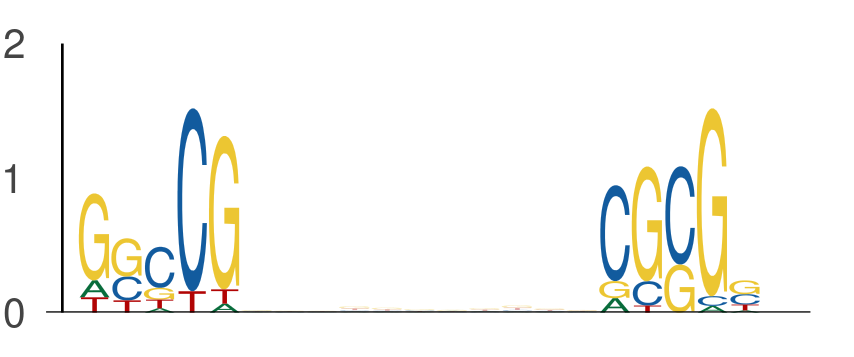

The data file committed next to this chart (first rows):
seq_index, start_position, end_position, is_reversed_complement
6651, 8, 13, 0
6651, 24, 29, 0
102, 3, 8, 0
102, 19, 24, 0
2040, 50, 55, 0
2040, 66, 71, 0
4917, 51, 56, 0
4917, 67, 72, 0
6981, 49, 54, 0
6981, 65, 70, 0
3506, 11, 16, 0
3506, 27, 32, 0
7111, 31, 36, 0
7111, 47, 52, 0
117, 25, 30, 0
117, 41, 46, 0
5586, 63, 68, 0
5586, 79, 84, 0
411, 54, 59, 0
411, 70, 75, 0
875, 29, 34, 0
875, 45, 50, 0
3091, 43, 48, 0
3091, 59, 64, 0
3091, 28, 33, 0
3091, 44, 49, 0
5320, 37, 42, 0
5320, 53, 58, 0
7646, 34, 39, 0
7646, 50, 55, 0
701, 26, 31, 0
701, 42, 47, 0
3321, 48, 53, 0
3321, 64, 69, 0
2111, 20, 25, 0
2111, 36, 41, 0
4605, 59, 64, 0
4605, 75, 80, 0
596, 58, 63, 0
596, 74, 79, 0
4596, 16, 21, 0
4596, 32, 37, 0
7644, 16, 21, 0
7644, 32, 37, 0
3036, 19, 24, 0
3036, 35, 40, 0
4266, 39, 44, 0
4266, 55, 60, 0
180, 32, 37, 0
180, 48, 53, 0
6019, 20, 25, 0
6019, 36, 41, 0
2787, 3, 8, 0
2787, 19, 24, 0
7048, 40, 45, 0
7048, 56, 61, 0
3398, 17, 22, 0
3398, 33, 38, 0
7767, 58, 63, 0
7767, 74, 79, 0
... 610 more rows
